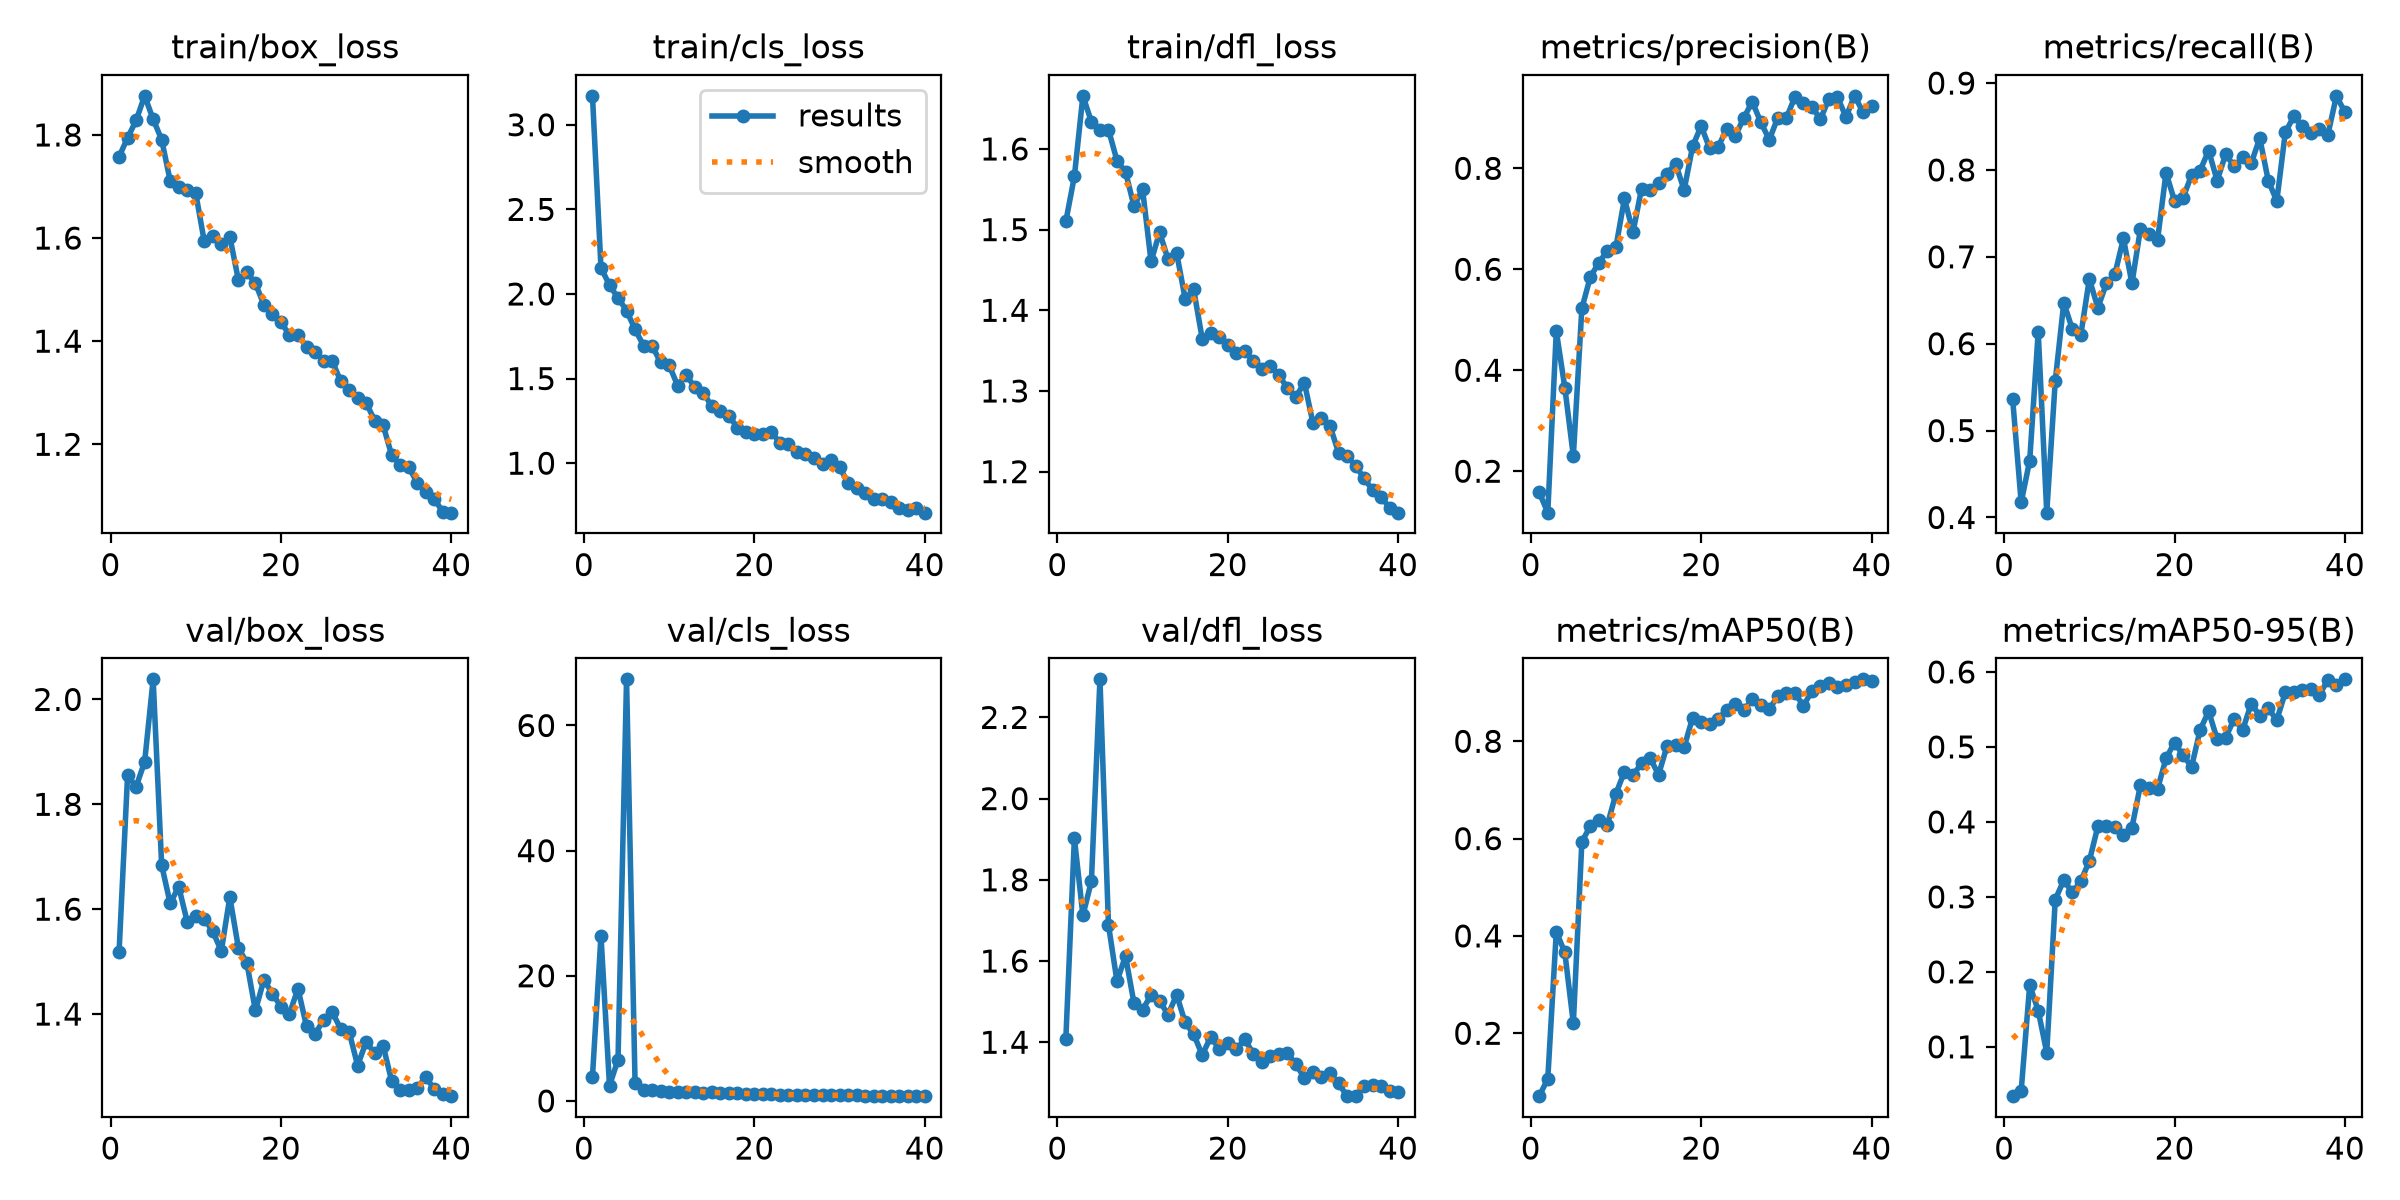

Data behind this chart, as committed beside it:
epoch, time, train/box_loss, train/cls_loss, train/dfl_loss, metrics/precision(B), metrics/recall(B), metrics/mAP50(B), metrics/mAP50-95(B), val/box_loss, val/cls_loss, val/dfl_loss, lr/pg0, lr/pg1, lr/pg2
1, 45.23, 1.758, 3.171, 1.51, 0.1581, 0.5361, 0.07071, 0.03423, 1.518, 3.893, 1.409, 0.0005446, 0.0005446, 0.0005446
2, 49.69, 1.794, 2.155, 1.566, 0.1179, 0.4173, 0.1066, 0.04135, 1.855, 26.42, 1.902, 0.001073, 0.001073, 0.001073
3, 53.86, 1.828, 2.052, 1.666, 0.4776, 0.4655, 0.4088, 0.1824, 1.834, 2.421, 1.712, 0.001574, 0.001574, 0.001574
4, 57.93, 1.876, 1.976, 1.634, 0.3657, 0.6135, 0.3659, 0.1482, 1.881, 6.618, 1.797, 0.001543, 0.001543, 0.001543
5, 61.83, 1.831, 1.902, 1.624, 0.2298, 0.4055, 0.2204, 0.09242, 2.038, 67.38, 2.294, 0.001502, 0.001502, 0.001502
6, 66.12, 1.791, 1.791, 1.624, 0.5228, 0.5573, 0.593, 0.2964, 1.684, 2.872, 1.689, 0.001461, 0.001461, 0.001461
7, 70.14, 1.711, 1.695, 1.586, 0.5852, 0.6472, 0.6264, 0.3223, 1.611, 1.687, 1.55, 0.001419, 0.001419, 0.001419
8, 74.16, 1.698, 1.693, 1.572, 0.613, 0.6169, 0.6386, 0.306, 1.643, 1.804, 1.612, 0.001378, 0.001378, 0.001378
9, 78.12, 1.693, 1.596, 1.529, 0.6371, 0.6101, 0.6286, 0.3209, 1.576, 1.572, 1.496, 0.001337, 0.001337, 0.001337
10, 81.94, 1.687, 1.579, 1.55, 0.6442, 0.6746, 0.6926, 0.3479, 1.587, 1.502, 1.48, 0.001296, 0.001296, 0.001296
11, 86.15, 1.594, 1.458, 1.461, 0.7402, 0.6413, 0.7376, 0.3941, 1.582, 1.425, 1.516, 0.001254, 0.001254, 0.001254
12, 90.39, 1.603, 1.523, 1.497, 0.6734, 0.6693, 0.7305, 0.3945, 1.558, 1.478, 1.501, 0.001213, 0.001213, 0.001213
13, 94.54, 1.589, 1.448, 1.463, 0.7592, 0.6801, 0.7544, 0.3936, 1.52, 1.365, 1.468, 0.001172, 0.001172, 0.001172
14, 98.74, 1.603, 1.416, 1.471, 0.7565, 0.7212, 0.7661, 0.3825, 1.623, 1.338, 1.517, 0.001131, 0.001131, 0.001131
15, 102.9, 1.519, 1.337, 1.414, 0.7709, 0.6694, 0.7313, 0.3924, 1.527, 1.351, 1.449, 0.001089, 0.001089, 0.001089
16, 107, 1.534, 1.311, 1.426, 0.7895, 0.7323, 0.7908, 0.4495, 1.497, 1.298, 1.42, 0.001048, 0.001048, 0.001048
17, 111.2, 1.512, 1.282, 1.365, 0.8093, 0.7264, 0.793, 0.4455, 1.407, 1.26, 1.369, 0.001007, 0.001007, 0.001007
18, 115.4, 1.471, 1.209, 1.372, 0.7568, 0.719, 0.7877, 0.4436, 1.465, 1.318, 1.413, 0.0009656, 0.0009656, 0.0009656
19, 119.4, 1.452, 1.186, 1.367, 0.8436, 0.7969, 0.8488, 0.4848, 1.439, 1.122, 1.384, 0.0009244, 0.0009244, 0.0009244
20, 123.7, 1.437, 1.171, 1.357, 0.8837, 0.7642, 0.8407, 0.5058, 1.414, 1.096, 1.399, 0.0008831, 0.0008831, 0.0008831
21, 127.9, 1.412, 1.175, 1.347, 0.8397, 0.768, 0.8349, 0.4889, 1.401, 1.128, 1.383, 0.0008418, 0.0008418, 0.0008418
22, 132.1, 1.413, 1.186, 1.35, 0.8426, 0.7941, 0.846, 0.4735, 1.448, 1.138, 1.407, 0.0008006, 0.0008006, 0.0008006
23, 136.3, 1.389, 1.119, 1.337, 0.8779, 0.7993, 0.865, 0.5226, 1.376, 1.014, 1.372, 0.0007593, 0.0007593, 0.0007593
24, 140.6, 1.379, 1.112, 1.327, 0.8641, 0.8223, 0.8772, 0.5475, 1.362, 0.9782, 1.352, 0.0007181, 0.0007181, 0.0007181
25, 145, 1.362, 1.064, 1.331, 0.8996, 0.7877, 0.8639, 0.5105, 1.389, 1.019, 1.366, 0.0006768, 0.0006768, 0.0006768
26, 149.1, 1.362, 1.052, 1.32, 0.9321, 0.8181, 0.8862, 0.5124, 1.404, 0.9294, 1.371, 0.0006355, 0.0006355, 0.0006355
27, 153.4, 1.323, 1.033, 1.303, 0.8913, 0.8041, 0.8753, 0.5375, 1.372, 0.9304, 1.373, 0.0005943, 0.0005943, 0.0005943
28, 158, 1.306, 0.9944, 1.293, 0.8567, 0.8146, 0.8661, 0.5226, 1.366, 0.9485, 1.346, 0.000553, 0.000553, 0.000553
29, 162.2, 1.291, 1.016, 1.31, 0.9006, 0.8078, 0.893, 0.5578, 1.302, 0.8972, 1.312, 0.0005118, 0.0005118, 0.0005118
30, 166.5, 1.28, 0.9762, 1.26, 0.8994, 0.8366, 0.8987, 0.5416, 1.347, 0.8975, 1.327, 0.0004705, 0.0004705, 0.0004705
31, 192.9, 1.246, 0.8829, 1.266, 0.9413, 0.7877, 0.8992, 0.5512, 1.325, 0.9161, 1.314, 0.0004293, 0.0004293, 0.0004293
32, 197.2, 1.237, 0.856, 1.257, 0.9294, 0.7642, 0.8732, 0.5358, 1.339, 0.9552, 1.324, 0.000388, 0.000388, 0.000388
33, 201.5, 1.179, 0.8209, 1.224, 0.922, 0.8433, 0.9029, 0.5728, 1.272, 0.8197, 1.299, 0.0003467, 0.0003467, 0.0003467
34, 205.8, 1.16, 0.7892, 1.219, 0.8972, 0.8617, 0.9132, 0.5738, 1.255, 0.824, 1.267, 0.0003055, 0.0003055, 0.0003055
35, 210.3, 1.155, 0.7889, 1.207, 0.938, 0.8507, 0.9191, 0.5753, 1.256, 0.7998, 1.268, 0.0002642, 0.0002642, 0.0002642
36, 214.7, 1.125, 0.7726, 1.192, 0.9409, 0.8428, 0.9125, 0.5778, 1.26, 0.7983, 1.291, 0.000223, 0.000223, 0.000223
37, 219.2, 1.108, 0.7351, 1.177, 0.9017, 0.8469, 0.9163, 0.5697, 1.28, 0.7997, 1.296, 0.0001817, 0.0001817, 0.0001817
38, 224.8, 1.095, 0.725, 1.168, 0.9436, 0.8407, 0.9216, 0.5891, 1.257, 0.7889, 1.292, 0.0001404, 0.0001404, 0.0001404
39, 229.4, 1.068, 0.7358, 1.155, 0.9111, 0.8853, 0.9273, 0.5825, 1.248, 0.7786, 1.28, 9.91865e-05, 9.91865e-05, 9.91865e-05
40, 233.7, 1.067, 0.7077, 1.149, 0.9238, 0.8662, 0.9239, 0.5901, 1.243, 0.7632, 1.278, 5.79283e-05, 5.79283e-05, 5.79283e-05
